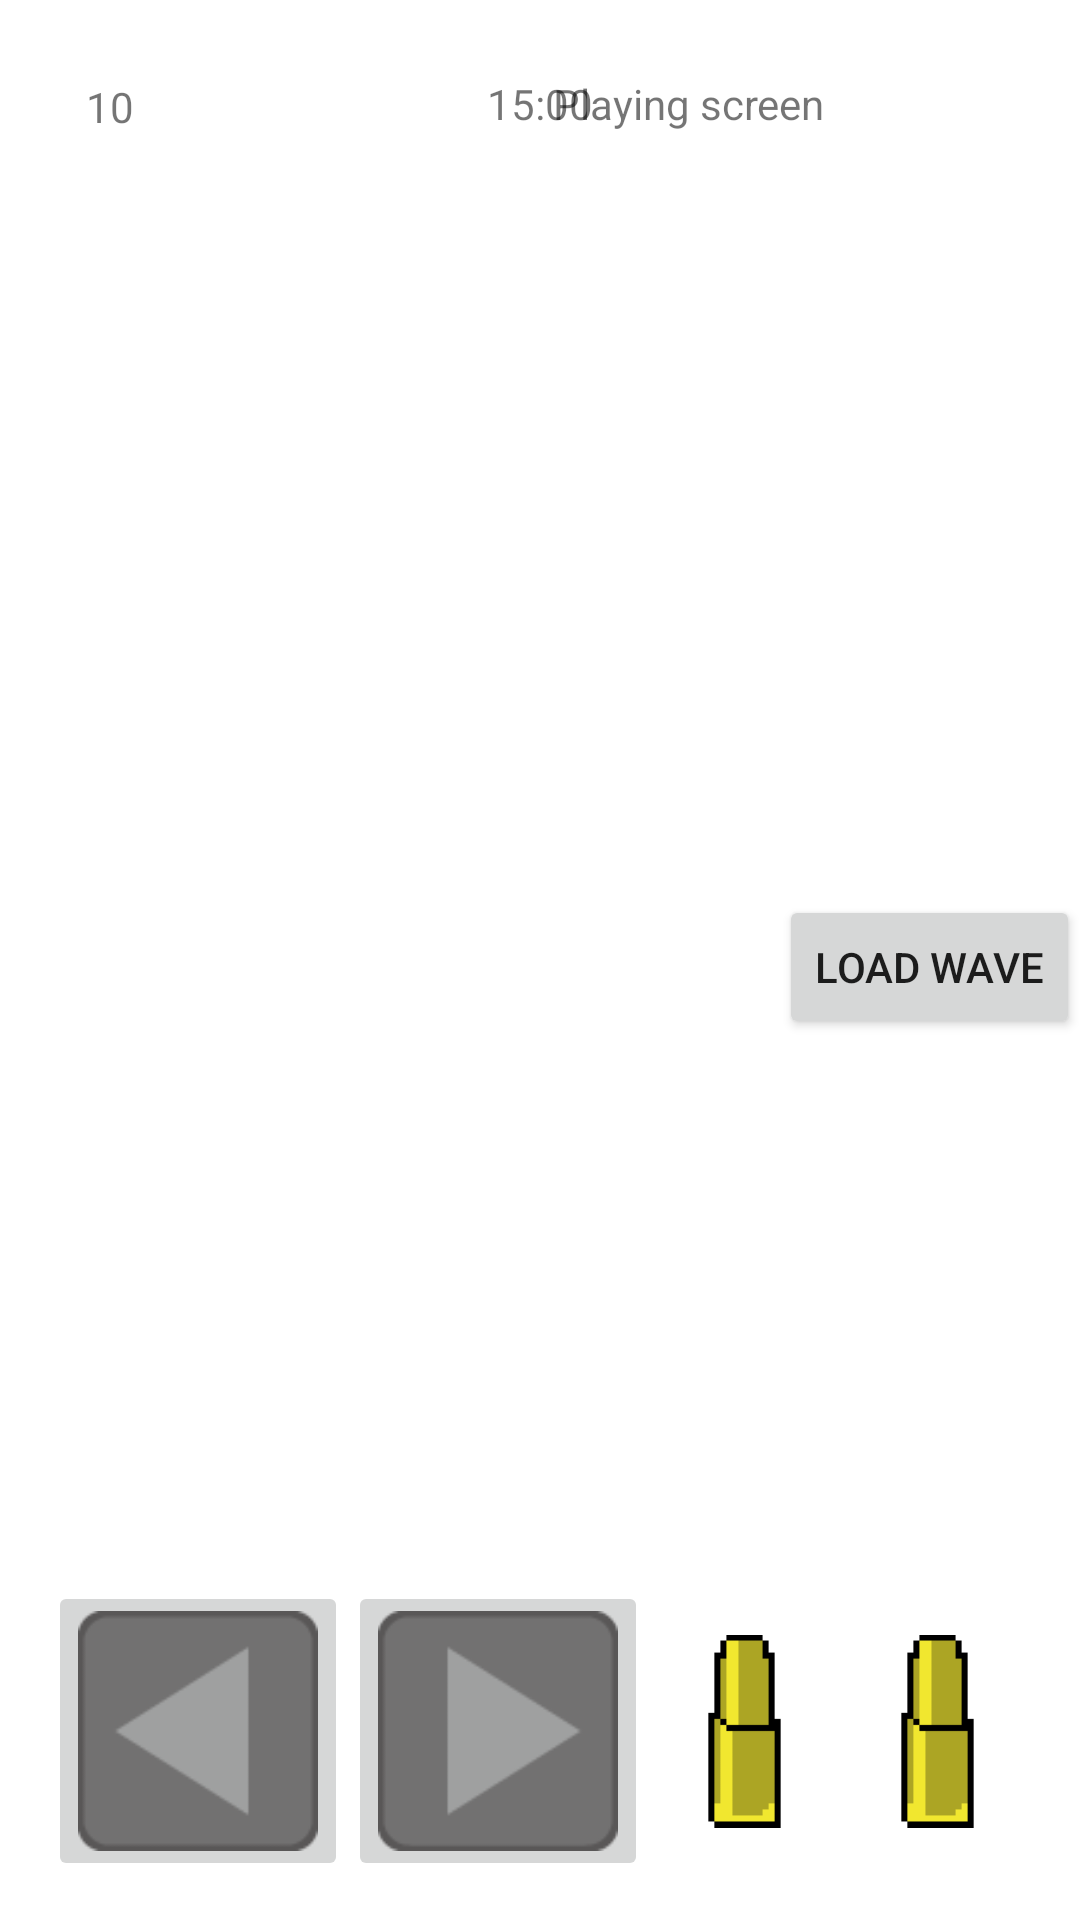

Write the Android layout XML for this screen, with the resource values it uses.
<!-- AndroidManifest.xml: application theme Theme.AliceInUnderland -->
<!-- res/layout/playing_main.xml -->
<?xml version="1.0" encoding="utf-8"?>
<androidx.constraintlayout.widget.ConstraintLayout xmlns:android="http://schemas.android.com/apk/res/android"
    xmlns:app="http://schemas.android.com/apk/res-auto"
    xmlns:tools="http://schemas.android.com/tools"
    android:id="@+id/te"
    android:layout_width="match_parent"
    android:layout_height="match_parent">

    <ImageView
        android:id="@+id/GameProta"
        android:layout_width="89dp"
        android:layout_height="94dp"

        app:layout_constraintBottom_toBottomOf="@+id/ShootTouchView"
        app:layout_constraintEnd_toEndOf="@+id/ShootTouchView"
        app:layout_constraintHorizontal_bias="0.721"
        app:layout_constraintStart_toStartOf="@+id/ShootTouchView"
        app:layout_constraintTop_toTopOf="@+id/ShootTouchView"
        app:layout_constraintVertical_bias="0.952"
        app:srcCompat="@drawable/prota_64" />

    <View
        android:id="@+id/ShootTouchView"
        android:layout_width="728dp"
        android:layout_height="286dp"
        app:layout_constraintBottom_toTopOf="@+id/UILayout"
        app:layout_constraintEnd_toEndOf="parent"
        app:layout_constraintHorizontal_bias="0.0"
        app:layout_constraintStart_toStartOf="parent"
        app:layout_constraintTop_toTopOf="parent"
        app:layout_constraintVertical_bias="0.0" />

    <LinearLayout
        android:id="@+id/UILayout"
        android:layout_width="match_parent"
        android:layout_height="113dp"
        android:orientation="horizontal"
        app:layout_constraintBottom_toBottomOf="parent"
        app:layout_constraintEnd_toEndOf="parent"
        app:layout_constraintStart_toStartOf="parent">

        <ImageButton
            android:id="@+id/MoveLeftBtn"
            android:layout_width="100dp"
            android:layout_height="100dp"
            android:layout_marginStart="16dp"
            android:layout_marginBottom="12dp"
            android:adjustViewBounds="true"
            android:scaleType="centerCrop"
            app:srcCompat="@drawable/moveleft" />

        <ImageButton
            android:id="@+id/MoveRightBtn"
            android:layout_width="100dp"
            android:layout_height="100dp"
            android:layout_marginBottom="8dp"
            android:adjustViewBounds="true"
            android:scaleType="centerCrop"
            app:srcCompat="@drawable/moveright" />

        <LinearLayout
            android:id="@+id/linearLayout"
            android:layout_width="421dp"
            android:layout_height="100dp"
            android:layout_marginBottom="8dp"
            android:orientation="horizontal">

            <ImageView
                android:id="@+id/bullet1"
                android:layout_width="wrap_content"
                android:layout_height="wrap_content"
                android:layout_weight="1"
                app:srcCompat="@drawable/mag" />

            <ImageView
                android:id="@+id/bullet2"
                android:layout_width="wrap_content"
                android:layout_height="wrap_content"
                android:layout_weight="1"
                app:srcCompat="@drawable/mag" />

            <ImageView
                android:id="@+id/bullet3"
                android:layout_width="wrap_content"
                android:layout_height="wrap_content"
                android:layout_weight="1"
                app:srcCompat="@drawable/mag" />

            <ImageView
                android:id="@+id/bullet4"
                android:layout_width="wrap_content"
                android:layout_height="wrap_content"
                android:layout_weight="1"
                app:srcCompat="@drawable/mag" />

            <ImageView
                android:id="@+id/bullet5"
                android:layout_width="wrap_content"
                android:layout_height="wrap_content"
                android:layout_weight="1"
                app:srcCompat="@drawable/mag" />

            <ImageButton
                android:id="@+id/ReloadBtn"
                android:layout_width="100dp"
                android:layout_height="100dp"
                android:layout_marginBottom="8dp"
                android:adjustViewBounds="true"
                android:onClick="ClickReloadButton"
                android:scaleType="centerCrop"
                app:srcCompat="@drawable/reload" />

        </LinearLayout>
    </LinearLayout>

    <TextView
        android:id="@+id/remainbullet"
        android:layout_width="60dp"
        android:layout_height="wrap_content"
        android:text="10"
        app:layout_constraintBottom_toBottomOf="parent"
        app:layout_constraintEnd_toEndOf="parent"
        app:layout_constraintHorizontal_bias="0.095"
        app:layout_constraintStart_toStartOf="parent"
        app:layout_constraintTop_toTopOf="parent"
        app:layout_constraintVertical_bias="0.042" />

    <TextView
        android:id="@+id/TimeText"
        android:layout_width="wrap_content"
        android:layout_height="wrap_content"
        android:text="15:00"
        app:layout_constraintBottom_toBottomOf="parent"
        app:layout_constraintEnd_toEndOf="parent"
        app:layout_constraintStart_toStartOf="parent"
        app:layout_constraintTop_toTopOf="parent"
        app:layout_constraintVertical_bias="0.04" />

    <TextView
        android:id="@+id/test"
        android:layout_width="wrap_content"
        android:layout_height="wrap_content"
        android:text="Playing screen"
        app:layout_constraintBottom_toBottomOf="parent"
        app:layout_constraintEnd_toEndOf="parent"
        app:layout_constraintHorizontal_bias="0.685"
        app:layout_constraintStart_toStartOf="parent"
        app:layout_constraintTop_toTopOf="parent"
        app:layout_constraintVertical_bias="0.04" />

    <Button
        android:id="@+id/button2"
        android:layout_width="wrap_content"
        android:layout_height="wrap_content"
        android:onClick="tempClickStartWaveButton"
        android:text="Load Wave"
        app:layout_constraintBottom_toBottomOf="parent"
        app:layout_constraintEnd_toEndOf="parent"
        app:layout_constraintTop_toTopOf="parent"
        app:layout_constraintVertical_bias="0.504" />

</androidx.constraintlayout.widget.ConstraintLayout>
<!-- resources referenced by this layout -->
<resources>
  <!-- drawable botbot: png bitmap (drawable, 672 bytes) -->
  <!-- drawable mag: png bitmap (drawable, 682 bytes) -->
  <!-- drawable moveleft: png bitmap (drawable, 1378 bytes) -->
  <!-- drawable moveright: png bitmap (drawable, 1381 bytes) -->
  <!-- drawable prota_64: png bitmap (drawable, 761 bytes) -->
  <!-- drawable reload: png bitmap (drawable, 2199 bytes) -->
  <style name="Theme.AliceInUnderland" parent="Theme.MaterialComponents.DayNight.DarkActionBar">
          
          <item name="colorPrimary">@color/purple_500</item>
          <item name="colorPrimaryVariant">@color/purple_700</item>
          <item name="colorOnPrimary">@color/white</item>
          
          <item name="colorSecondary">@color/teal_200</item>
          <item name="colorSecondaryVariant">@color/teal_700</item>
          <item name="colorOnSecondary">@color/black</item>
          
          <item name="android:statusBarColor">?attr/colorPrimaryVariant</item>
          
          <item name="windowActionBar">false</item>
          <item name="android:windowFullscreen">true</item>
          <item name="windowNoTitle">true</item>
          
  
      </style>
  <!-- not gathered from this repository: default colours our renderer supplied (Android Studio template values) -->
  <color name="purple_500">#FF6200EE</color>
  <color name="purple_700">#FF3700B3</color>
  <color name="teal_200">#FF03DAC5</color>
  <color name="teal_700">#FF018786</color>
  <color name="black">#FF000000</color>
  <color name="white">#FFFFFFFF</color>
</resources>
